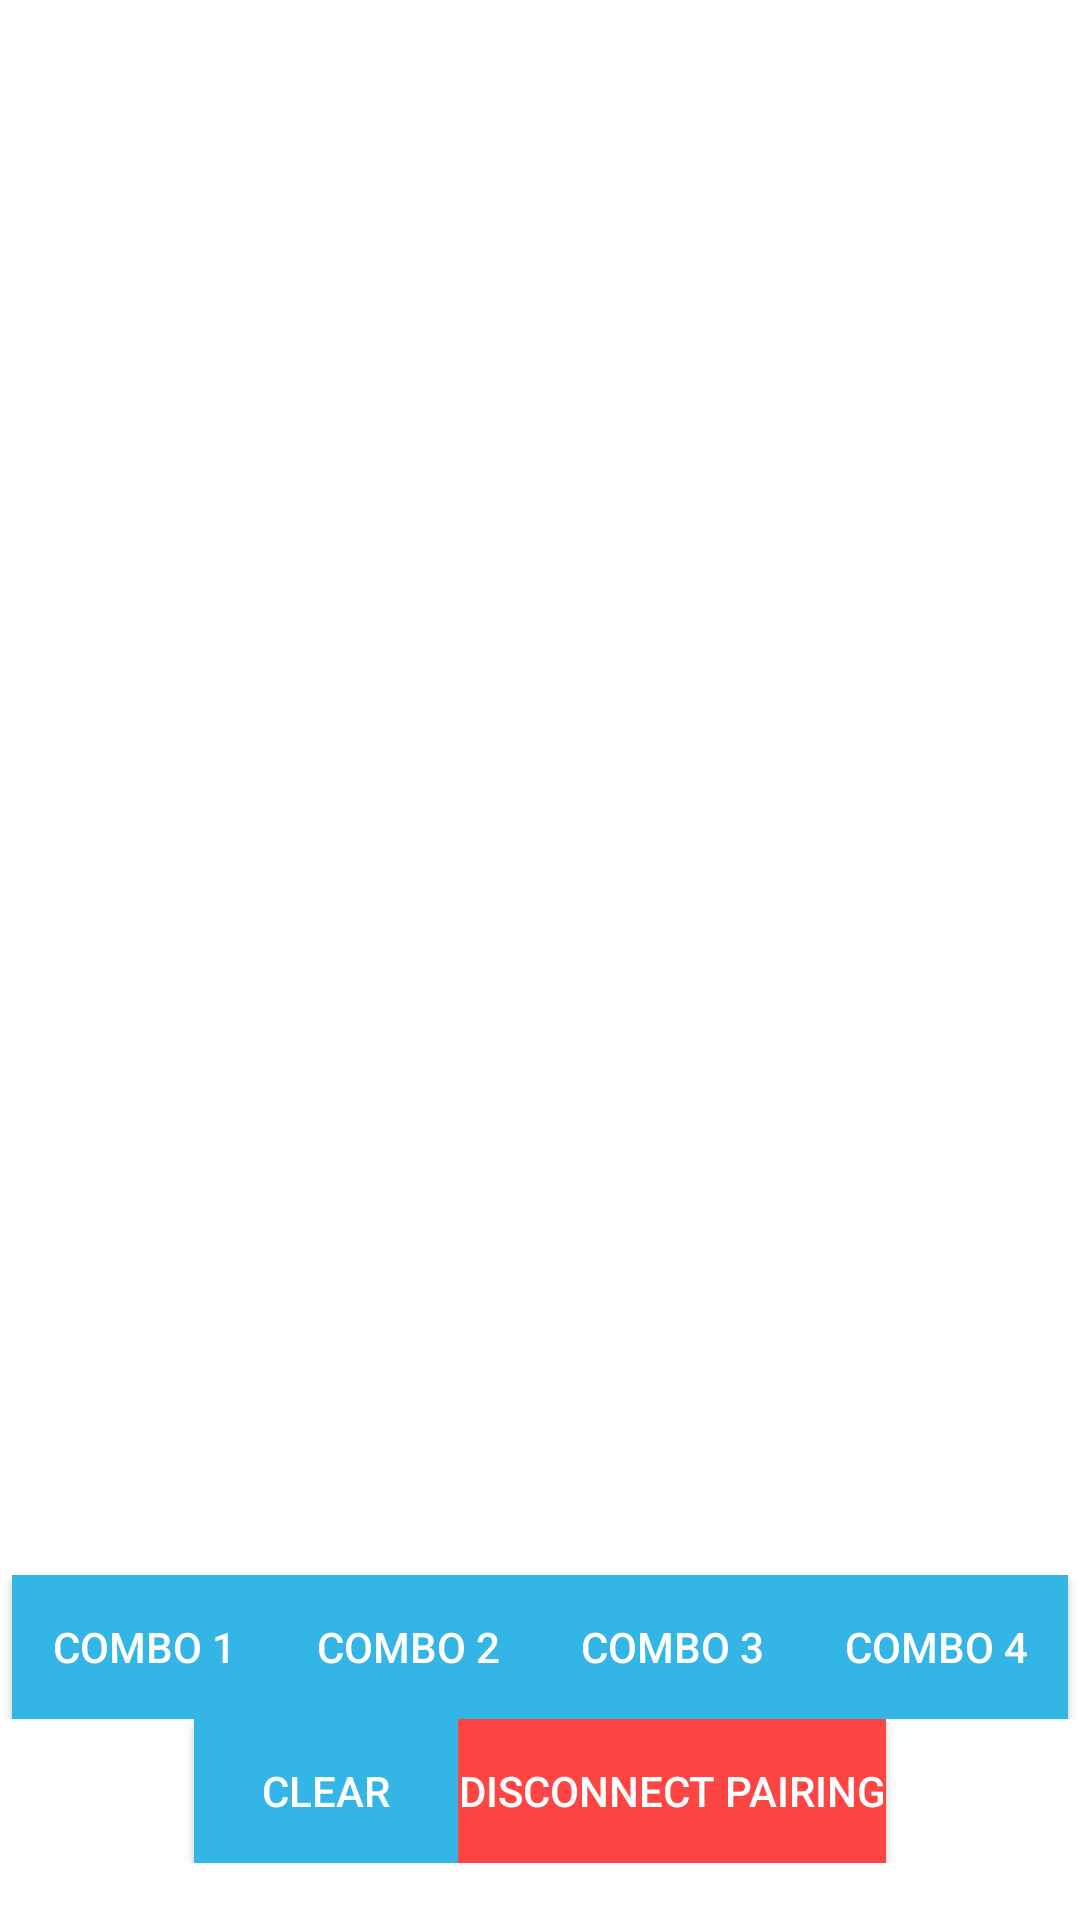

Layout XML and referenced resources for this Android screen:
<!-- AndroidManifest.xml: application theme Theme.B8UETOOTH -->
<!-- res/layout/activity_led_control.xml -->
<?xml version="1.0" encoding="utf-8"?>
<LinearLayout xmlns:android="http://schemas.android.com/apk/res/android"
    xmlns:app="http://schemas.android.com/apk/res-auto"
    xmlns:tools="http://schemas.android.com/tools"
    android:layout_width="match_parent"
    android:layout_height="wrap_content"
    android:orientation="vertical"
    android:dividerPadding="@dimen/cardview_default_elevation"
    tools:context=".LedControl">


    <TextView
        android:id="@+id/textView2"
        android:layout_width="match_parent"
        android:layout_weight="@android:integer/config_longAnimTime"
        android:scrollbars="vertical"
        android:text=""
        android:textAlignment="center"
        android:layout_height="0dp" />

    <LinearLayout
        android:layout_width="match_parent"
        android:layout_height="wrap_content"
        android:gravity="center"
        android:showDividers="middle"
        android:orientation="horizontal">



            <Button
                android:id="@+id/button2"
                style="@style/Widget.AppCompat.Button.Colored"
                android:layout_width="wrap_content"
                android:layout_height="wrap_content"

                android:background="@android:color/holo_blue_light"
                android:text="Combo 1"
             />


            <Button
                android:id="@+id/button3"
                style="@style/Widget.AppCompat.Button.Colored"
                android:layout_width="wrap_content"
                android:layout_height="wrap_content"

                android:background="@android:color/holo_blue_light"
                android:text="Combo 2"
              />


        <Button
            android:id="@+id/button5"
            style="@style/Widget.AppCompat.Button.Colored"
            android:layout_width="wrap_content"
            android:layout_height="wrap_content"

            android:background="@android:color/holo_blue_light"
            android:text="Combo 3"
            tools:text="next" />

        <Button
            android:id="@+id/button6"
            style="@style/Widget.AppCompat.Button.Colored"
            android:layout_width="wrap_content"
            android:layout_height="wrap_content"

            android:background="@android:color/holo_blue_light"
            android:text="Combo 4"
            />

    </LinearLayout>

    <LinearLayout
        android:layout_width="match_parent"
        android:layout_height="wrap_content"
        android:gravity="center"
        android:orientation="horizontal">







            <Button
                android:id="@+id/button7"
                style="@style/Widget.AppCompat.Button.Colored"
                android:layout_width="wrap_content"
                android:layout_height="wrap_content"

                android:background="@android:color/holo_blue_light"
                android:text="CLEAR"
             />




            <Button
                android:id="@+id/button4"
                style="@style/Widget.AppCompat.Button.Colored"
                android:layout_width="wrap_content"
                android:layout_height="wrap_content"


                android:background="@android:color/holo_red_light"
                android:text="Disconnect Pairing"
             />
    </LinearLayout>


    <TextView
        android:id="@+id/tv_recieve"
        android:layout_width="match_parent"
        android:layout_height="wrap_content" />

    </LinearLayout>
<!-- resources referenced by this layout -->
<resources>
  <style name="Theme.B8UETOOTH" parent="Theme.MaterialComponents.DayNight.DarkActionBar">
          
          <item name="colorPrimary">@color/purple_500</item>
          <item name="colorPrimaryVariant">@color/purple_700</item>
          <item name="colorOnPrimary">@color/white</item>
          
          <item name="colorSecondary">@color/teal_200</item>
          <item name="colorSecondaryVariant">@color/teal_700</item>
          <item name="colorOnSecondary">@color/black</item>
          
          <item name="android:statusBarColor" tools:targetApi="l">?attr/colorPrimaryVariant</item>
          
      </style>
  <!-- not gathered from this repository: default colours our renderer supplied (Android Studio template values) -->
  <color name="purple_500">#FF6200EE</color>
  <color name="purple_700">#FF3700B3</color>
  <color name="teal_200">#FF03DAC5</color>
  <color name="teal_700">#FF018786</color>
  <color name="black">#FF000000</color>
  <color name="white">#FFFFFFFF</color>
</resources>
